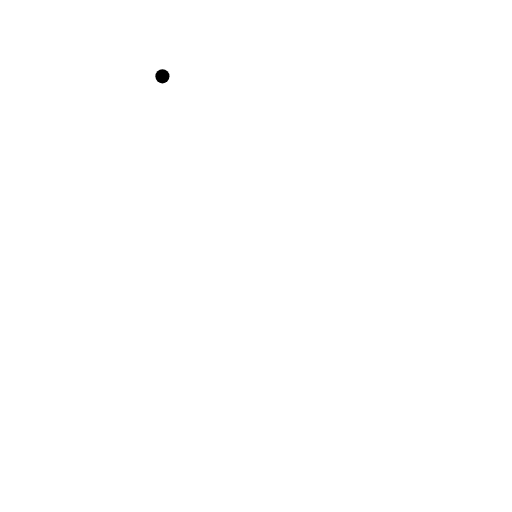
t = 0.00 s
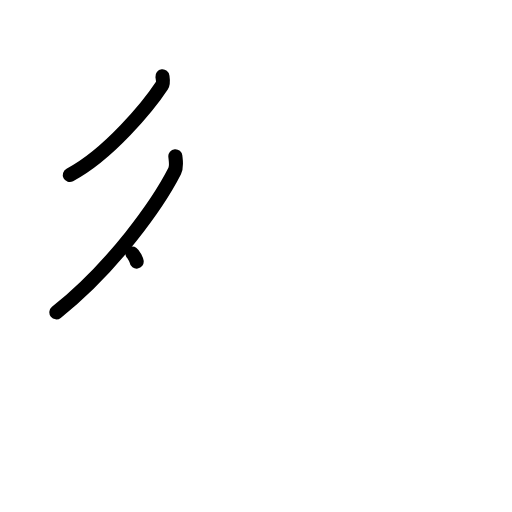
t = 2.38 s
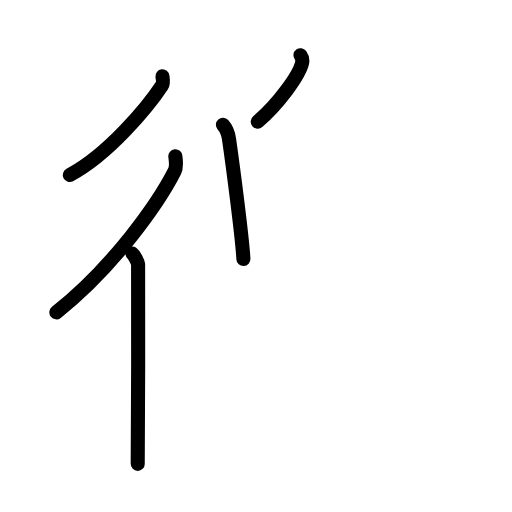
t = 4.75 s
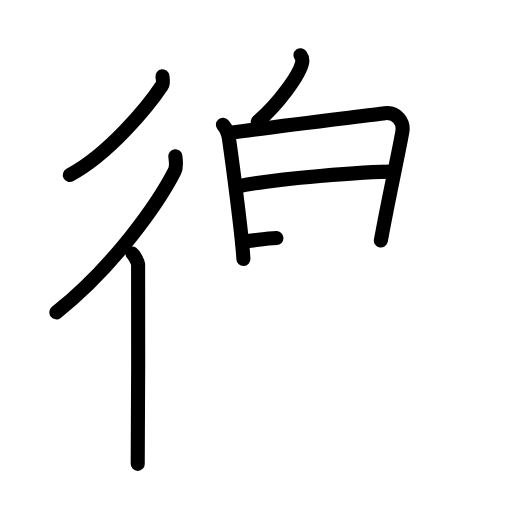
t = 7.25 s
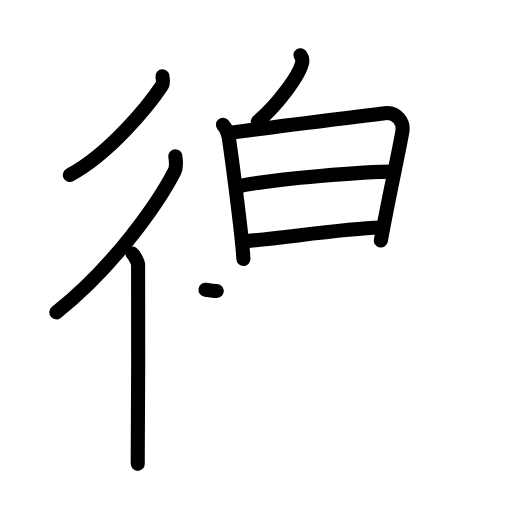
t = 8.17 s
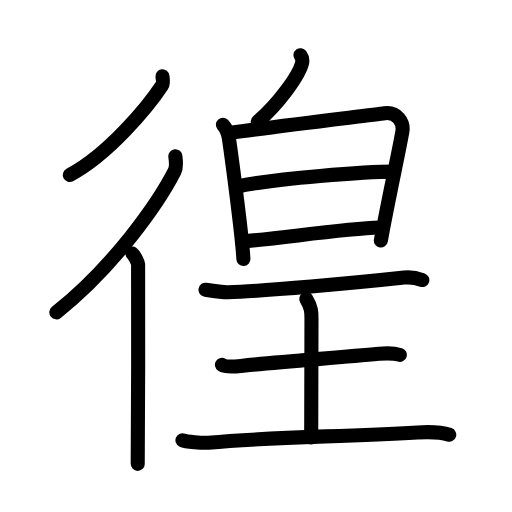
t = 12.00 s

The animated SVG that drew these frames (rendered in a browser with its animation timeline set to each time). Animation: 37 SMIL elements (animate=37); one cycle of 12.00 s.

<?xml version="1.0" encoding="UTF-8"?>
<!--
AniKanjiVG is licensed by CC-BY-SA Paul C. Sommerhoff (https://bitbucket.org/sommerhoff/anikanjivg).
AniKanjiVG uses KanjiVG which is licensed by CC-BY-SA Ulrich Apel (http://kanjivg.tagaini.net).
See also http://creativecommons.org/licenses/by-sa/3.0/
-->
<svg xmlns:kvg='http://kanjivg.tagaini.net' xmlns='http://www.w3.org/2000/svg' width='109' height='109' viewBox='0 0 109 109' style='fill:none;stroke:#000000;stroke-width:3;stroke-linecap:round;stroke-linejoin:round;' id="kvg:kanji_05fa8"><g id="kvg:05fa8" kvg:element="徨"><g id="kvg:05fa8-g1" kvg:element="彳" kvg:position="left" kvg:radical="general"><path id="kvg:05fa8-s1" kvg:type="㇒" d="M34.58,16.25c0.06,0.5,0.28,1.38-0.12,1.99c-2.82,4.29-11.32,14.64-19.6,19.01"><animate attributeName="d" begin="0.0s" dur="0.5s" from="M34.58,16.25C34.58,16.25,34.58,16.25,34.58,16.25" to="M34.58,16.25c0.06,0.5,0.28,1.38-0.12,1.99" />
<animate attributeName="d" begin="0.5s" dur="0.5s" from="M34.58,16.25c0.06,0.5,0.28,1.38-0.12,1.99c0,0,0,0,0,0,0" to="M34.58,16.25c0.06,0.5,0.28,1.38-0.12,1.99c-2.82,4.29-11.32,14.64-19.6,19.01" />
</path>
<g id="kvg:05fa8-g2" kvg:element="亻" kvg:variant="true" kvg:original="人"><path id="kvg:05fa8-s2" kvg:type="㇒" d="M37.33,33.25c0.07,0.78,0.35,2.18-0.14,3.15C33.74,43.19,24.21,56.8,12,66.5"><animate attributeName="d" begin="1.0s" dur="0.5s" from="M37.33,33.25C37.33,33.25,37.33,33.25,37.33,33.25" to="M37.33,33.25c0.07,0.78,0.35,2.18-0.14,3.15" />
<animate attributeName="d" begin="1.5s" dur="0.5s" from="M37.33,33.25c0.07,0.78,0.35,2.18-0.14,3.15c0,0,0,0,0,0,0" to="M37.33,33.25c0.07,0.78,0.35,2.18-0.14,3.15C33.74,43.19,24.21,56.8,12,66.5" />
<animate attributeName="d" begin="0s" dur="1.0s" from="M-100,-100" to="M-100,-100" />
</path>
<path id="kvg:05fa8-s3" kvg:type="㇑" d="M28.19,54c0.38,0.27,1.13,1.73,1.21,2.27c0.07,0.54,0,39.12-0.08,42.48"><animate attributeName="d" begin="2.0s" dur="0.5s" from="M28.19,54C28.19,54,28.19,54,28.19,54" to="M28.19,54c0.38,0.27,1.13,1.73,1.21,2.27" />
<animate attributeName="d" begin="2.5s" dur="0.5s" from="M28.19,54c0.38,0.27,1.13,1.73,1.21,2.27c0,0,0,0,0,0,0" to="M28.19,54c0.38,0.27,1.13,1.73,1.21,2.27c0.07,0.54,0,39.12-0.08,42.48" />
<animate attributeName="d" begin="0s" dur="2.0s" from="M-100,-100" to="M-100,-100" />
</path>
</g>
</g>
<g id="kvg:05fa8-g3" kvg:element="皇" kvg:position="right"><g id="kvg:05fa8-g4" kvg:element="白" kvg:position="top"><g id="kvg:05fa8-g5" kvg:position="top"><path id="kvg:05fa8-s4" kvg:type="㇒" d="M63.97,11.75c0.38,0.51,0.44,1.15,0.35,1.59c-0.54,2.65-5.21,8.99-9.45,12.55"><animate attributeName="d" begin="3.0s" dur="0.5s" from="M63.97,11.75C63.97,11.75,63.97,11.75,63.97,11.75" to="M63.97,11.75c0.38,0.51,0.44,1.15,0.35,1.59" />
<animate attributeName="d" begin="3.5s" dur="0.5s" from="M63.97,11.75c0.38,0.51,0.44,1.15,0.35,1.59c0,0,0,0,0,0,0" to="M63.97,11.75c0.38,0.51,0.44,1.15,0.35,1.59c-0.54,2.65-5.21,8.99-9.45,12.55" />
<animate attributeName="d" begin="0s" dur="3.0s" from="M-100,-100" to="M-100,-100" />
</path>
</g>
<g id="kvg:05fa8-g6" kvg:element="日" kvg:position="bottom"><path id="kvg:05fa8-s5" kvg:type="㇑" d="M47.46,26.56c0.64,0.72,1.15,2.06,1.29,3.01c0.76,5.28,2.81,20.82,3.07,25.58"><animate attributeName="d" begin="4.0s" dur="0.5s" from="M47.46,26.56C47.46,26.56,47.46,26.56,47.46,26.56" to="M47.46,26.56c0.64,0.72,1.15,2.06,1.29,3.01" />
<animate attributeName="d" begin="4.5s" dur="0.5s" from="M47.46,26.56c0.64,0.72,1.15,2.06,1.29,3.01c0,0,0,0,0,0,0" to="M47.46,26.56c0.64,0.72,1.15,2.06,1.29,3.01c0.76,5.28,2.81,20.82,3.07,25.58" />
<animate attributeName="d" begin="0s" dur="4.0s" from="M-100,-100" to="M-100,-100" />
</path>
<path id="kvg:05fa8-s6" kvg:type="㇕a" d="M49.13,28.27c8.91-1.3,29.48-3.71,32.77-4.16c2.6-0.36,4.1,1.92,3.76,3.91c-0.77,4.43-3.05,14.7-4.58,23.19"><animate attributeName="d" begin="5.0s" dur="0.3333333333333333s" from="M49.13,28.27C49.13,28.27,49.13,28.27,49.13,28.27" to="M49.13,28.27c8.91-1.3,29.48-3.71,32.77-4.16" />
<animate attributeName="d" begin="5.333333333333333s" dur="0.3333333333333333s" from="M49.13,28.27c8.91-1.3,29.48-3.71,32.77-4.16c0,0,0,0,0,0,0" to="M49.13,28.27c8.91-1.3,29.48-3.71,32.77-4.16c2.6-0.36,4.1,1.92,3.76,3.91" />
<animate attributeName="d" begin="5.666666666666667s" dur="0.3333333333333333s" from="M49.13,28.27c8.91-1.3,29.48-3.71,32.77-4.16c2.6-0.36,4.1,1.92,3.76,3.91c0,0,0,0,0,0,0" to="M49.13,28.27c8.91-1.3,29.48-3.71,32.77-4.16c2.6-0.36,4.1,1.92,3.76,3.91c-0.77,4.43-3.05,14.7-4.58,23.19" />
<animate attributeName="d" begin="0s" dur="5.0s" from="M-100,-100" to="M-100,-100" />
</path>
<path id="kvg:05fa8-s7" kvg:type="㇐a" d="M50.46,39.73c8.1-1.78,27.85-3.2,33.39-3.2"><animate attributeName="d" begin="6.0s" dur="1.0s" from="M50.46,39.73C50.46,39.73,50.46,39.73,50.46,39.73" to="M50.46,39.73c8.1-1.78,27.85-3.2,33.39-3.2" />
<animate attributeName="d" begin="0s" dur="6.0s" from="M-100,-100" to="M-100,-100" />
</path>
<path id="kvg:05fa8-s8" kvg:type="㇐a" d="M51.52,51.43c9.25-0.82,21.7-2.73,29.34-2.98"><animate attributeName="d" begin="7.0s" dur="1.0s" from="M51.52,51.43C51.52,51.43,51.52,51.43,51.52,51.43" to="M51.52,51.43c9.25-0.82,21.7-2.73,29.34-2.98" />
<animate attributeName="d" begin="0s" dur="7.0s" from="M-100,-100" to="M-100,-100" />
</path>
</g>
</g>
<g id="kvg:05fa8-g7" kvg:element="王" kvg:original="玉" kvg:partial="true" kvg:position="bottom"><path id="kvg:05fa8-s9" kvg:type="㇐" d="M43.75,61.69c1.85,0.28,3.88,0.56,4.81,0.53C56,62,75.73,60.23,86.06,59.1c1.4-0.15,2.69,0.1,3.85,0.52"><animate attributeName="d" begin="8.0s" dur="0.3333333333333333s" from="M43.75,61.69C43.75,61.69,43.75,61.69,43.75,61.69" to="M43.75,61.69c1.85,0.28,3.88,0.56,4.81,0.53" />
<animate attributeName="d" begin="8.333333333333334s" dur="0.3333333333333333s" from="M43.75,61.69c1.85,0.28,3.88,0.56,4.81,0.53c0,0,0,0,0,0,0" to="M43.75,61.69c1.85,0.28,3.88,0.56,4.81,0.53C56,62,75.73,60.23,86.06,59.1" />
<animate attributeName="d" begin="8.666666666666666s" dur="0.3333333333333333s" from="M43.75,61.69c1.85,0.28,3.88,0.56,4.81,0.53C56,62,75.73,60.23,86.06,59.1c0,0,0,0,0,0,0" to="M43.75,61.69c1.85,0.28,3.88,0.56,4.81,0.53C56,62,75.73,60.23,86.06,59.1c1.4-0.15,2.69,0.1,3.85,0.52" />
<animate attributeName="d" begin="0s" dur="8.0s" from="M-100,-100" to="M-100,-100" />
</path>
<path id="kvg:05fa8-s10" kvg:type="㇑a" d="M65.21,63.65c1.1,1.78,1.1,2.84,1.1,4.26c0,9.94-0.06,12.84-0.06,25.21"><animate attributeName="d" begin="9.0s" dur="0.5s" from="M65.21,63.65C65.21,63.65,65.21,63.65,65.21,63.65" to="M65.21,63.65c1.1,1.78,1.1,2.84,1.1,4.26" />
<animate attributeName="d" begin="9.5s" dur="0.5s" from="M65.21,63.65c1.1,1.78,1.1,2.84,1.1,4.26c0,0,0,0,0,0,0" to="M65.21,63.65c1.1,1.78,1.1,2.84,1.1,4.26c0,9.94-0.06,12.84-0.06,25.21" />
<animate attributeName="d" begin="0s" dur="9.0s" from="M-100,-100" to="M-100,-100" />
</path>
<path id="kvg:05fa8-s11" kvg:type="㇐" d="M47.25,77.68c0.76,0.49,3.26,0.3,4.03,0.22c8.07-0.86,19.92-1.7,29.4-2.58c0.95-0.09,3.03-0.2,4.44,0.23"><animate attributeName="d" begin="10.0s" dur="0.3333333333333333s" from="M47.25,77.68C47.25,77.68,47.25,77.68,47.25,77.68" to="M47.25,77.68c0.76,0.49,3.26,0.3,4.03,0.22" />
<animate attributeName="d" begin="10.333333333333334s" dur="0.3333333333333333s" from="M47.25,77.68c0.76,0.49,3.26,0.3,4.03,0.22c0,0,0,0,0,0,0" to="M47.25,77.68c0.76,0.49,3.26,0.3,4.03,0.22c8.07-0.86,19.92-1.7,29.4-2.58" />
<animate attributeName="d" begin="10.666666666666666s" dur="0.3333333333333333s" from="M47.25,77.68c0.76,0.49,3.26,0.3,4.03,0.22c8.07-0.86,19.92-1.7,29.4-2.58c0,0,0,0,0,0,0" to="M47.25,77.68c0.76,0.49,3.26,0.3,4.03,0.22c8.07-0.86,19.92-1.7,29.4-2.58c0.95-0.09,3.03-0.2,4.44,0.23" />
<animate attributeName="d" begin="0s" dur="10.0s" from="M-100,-100" to="M-100,-100" />
</path>
<path id="kvg:05fa8-s12" kvg:type="㇐" d="M38.84,93.73c0.7,0.31,4.35,0.62,5.54,0.52c14.23-1.28,26.74-1.19,44.5-2.19c2.98-0.17,5.11-0.06,6.76,0.5"><animate attributeName="d" begin="11.0s" dur="0.3333333333333333s" from="M38.84,93.73C38.84,93.73,38.84,93.73,38.84,93.73" to="M38.84,93.73c0.7,0.31,4.35,0.62,5.54,0.52" />
<animate attributeName="d" begin="11.333333333333334s" dur="0.3333333333333333s" from="M38.84,93.73c0.7,0.31,4.35,0.62,5.54,0.52c0,0,0,0,0,0,0" to="M38.84,93.73c0.7,0.31,4.35,0.62,5.54,0.52c14.23-1.28,26.74-1.19,44.5-2.19" />
<animate attributeName="d" begin="11.666666666666666s" dur="0.3333333333333333s" from="M38.84,93.73c0.7,0.31,4.35,0.62,5.54,0.52c14.23-1.28,26.74-1.19,44.5-2.19c0,0,0,0,0,0,0" to="M38.84,93.73c0.7,0.31,4.35,0.62,5.54,0.52c14.23-1.28,26.74-1.19,44.5-2.19c2.98-0.17,5.11-0.06,6.76,0.5" />
<animate attributeName="d" begin="0s" dur="11.0s" from="M-100,-100" to="M-100,-100" />
</path>
</g>
</g>
</g>
</svg>
